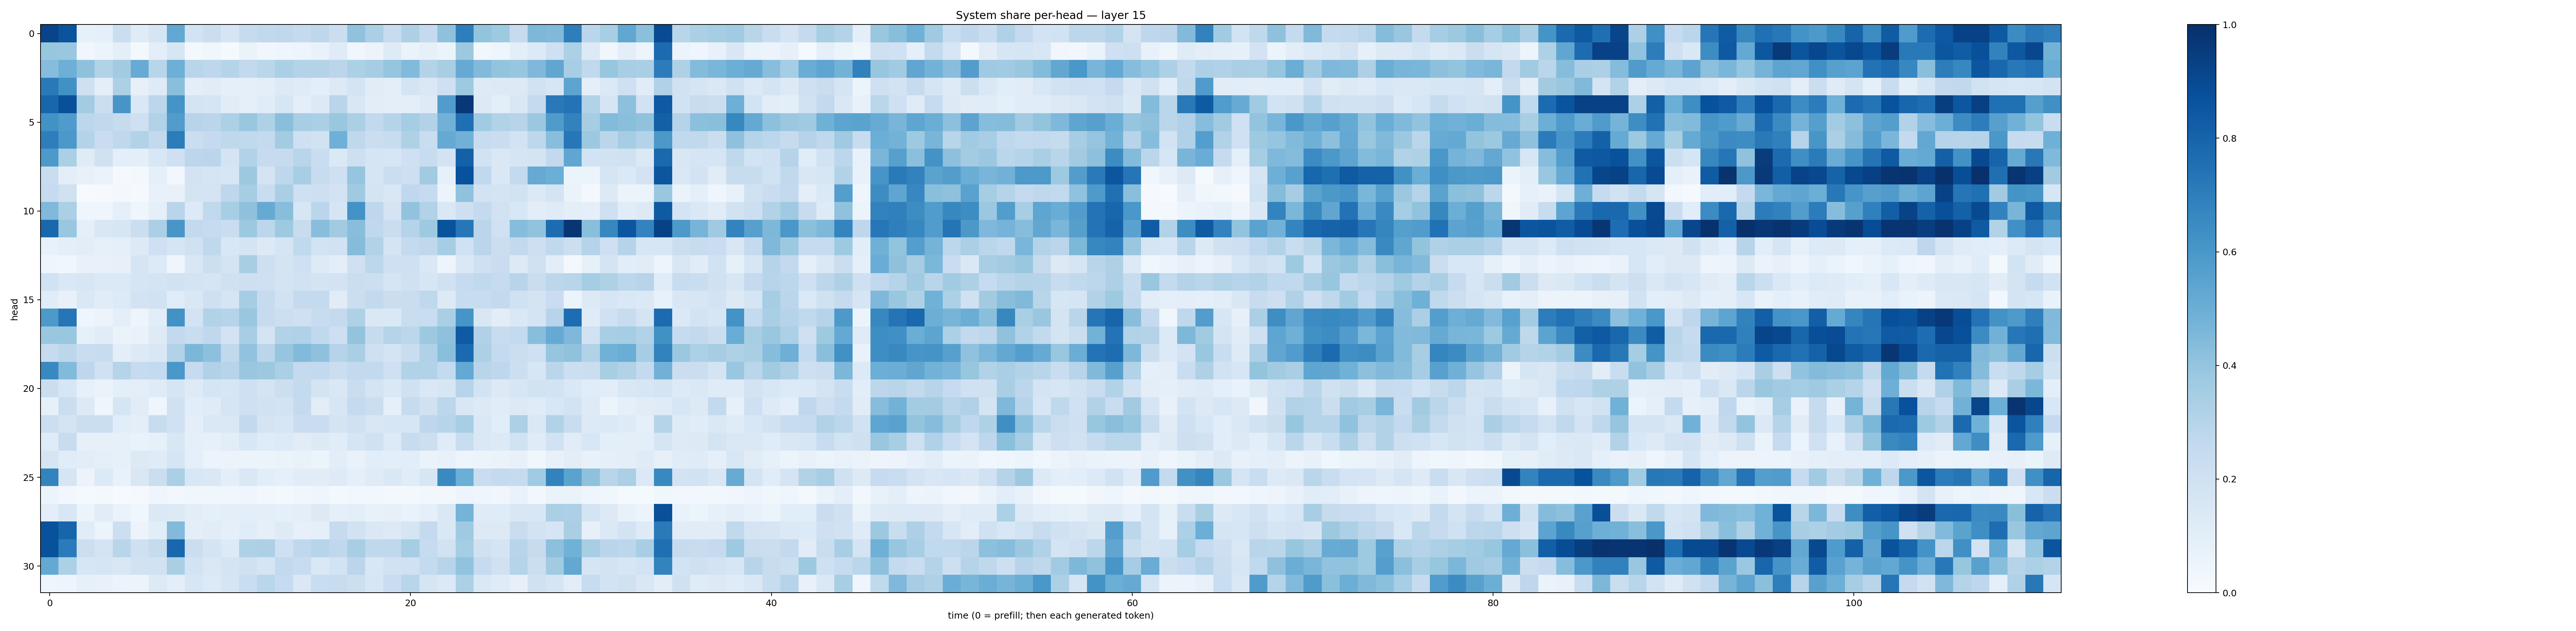

Values plotted in this chart, from the file beside it:
0.9199782, 0.86271566, 0.08331069, 0.08618256, 0.22090426, 0.11810567, 0.16533402, 0.52717763, 0.18507722, 0.22215705, 0.17109714, 0.24467966, 0.2620399, 0.26925716, 0.253872, 0.276114, 0.22495021, 0.40765646, 0.33308864, 0.23833421, 0.32679242, 0.25154504, 0.4107128, 0.6977498
0.3913, 0.3903, 0.03323, 0.05299, 0.09883, 0.01898, 0.09717, 0.1584, 0.01947, 0.03574, 0.01526, 0.0634, 0.03368, 0.04125, 0.04896, 0.06764, 0.1196, 0.03216, 0.0553, 0.1225, 0.06553, 0.08306, 0.05336, 0.3751
0.4332, 0.4951, 0.4105, 0.3106, 0.3597, 0.5114, 0.2928, 0.4923, 0.2896, 0.2768, 0.2995, 0.2609, 0.2885, 0.3349, 0.3053, 0.3057, 0.2833, 0.3304, 0.3495, 0.397, 0.4442, 0.3049, 0.34, 0.5128
0.7186, 0.6289, 0.2062, 0.09467, 0.3282, 0.07838, 0.1221, 0.4234, 0.0943, 0.1109, 0.09099, 0.09225, 0.09807, 0.1324, 0.1172, 0.09677, 0.1277, 0.1733, 0.1117, 0.09987, 0.1789, 0.1459, 0.2053, 0.3717
0.7923, 0.8779, 0.3559, 0.2227, 0.6078, 0.1419, 0.2805, 0.6137, 0.177, 0.1641, 0.11, 0.09088, 0.1169, 0.1566, 0.0992, 0.125, 0.2898, 0.1486, 0.1051, 0.0961, 0.09488, 0.1214, 0.5774, 0.9672
0.6239, 0.5831, 0.2785, 0.2632, 0.2422, 0.2089, 0.3162, 0.5772, 0.2945, 0.2829, 0.3319, 0.3884, 0.3229, 0.4256, 0.3451, 0.335, 0.3858, 0.3351, 0.26, 0.2996, 0.3525, 0.3088, 0.4826, 0.7543
0.6959, 0.597, 0.3078, 0.2282, 0.2729, 0.3153, 0.2605, 0.704, 0.2234, 0.2537, 0.2733, 0.262, 0.2552, 0.3556, 0.2051, 0.1883, 0.4905, 0.2722, 0.2215, 0.2397, 0.3213, 0.2323, 0.5151, 0.4813
0.5934, 0.3326, 0.1201, 0.1958, 0.101, 0.1013, 0.1528, 0.2076, 0.2799, 0.2824, 0.1782, 0.3115, 0.2445, 0.2441, 0.2919, 0.2268, 0.1386, 0.2111, 0.1681, 0.1631, 0.2067, 0.2363, 0.1826, 0.8096
0.2332, 0.09702, 0.07217, 0.06419, 0.01037, 0.01649, 0.08773, 0.03021, 0.1811, 0.1673, 0.1629, 0.3762, 0.1757, 0.2773, 0.3441, 0.2375, 0.2062, 0.3977, 0.1658, 0.2221, 0.2132, 0.3607, 0.08453, 0.8713
0.2491, 0.1965, 0.00624, 0.009574, 0.017, 0.01005, 0.0772, 0.07373, 0.1793, 0.1734, 0.2756, 0.3488, 0.231, 0.3379, 0.2085, 0.2122, 0.1812, 0.3685, 0.1777, 0.151, 0.266, 0.2486, 0.06214, 0.4101
0.4482, 0.3334, 0.04057, 0.04503, 0.08642, 0.04551, 0.08919, 0.2912, 0.1342, 0.2656, 0.3474, 0.4102, 0.5135, 0.4259, 0.1592, 0.2827, 0.1661, 0.6204, 0.2754, 0.1762, 0.4053, 0.3139, 0.1427, 0.2128
0.7889, 0.388, 0.09028, 0.1498, 0.1605, 0.2237, 0.3358, 0.6044, 0.2603, 0.2497, 0.2287, 0.3781, 0.2808, 0.372, 0.2379, 0.4259, 0.361, 0.4262, 0.2698, 0.2295, 0.303, 0.372, 0.865, 0.7238
0.07255, 0.09394, 0.1029, 0.08322, 0.09188, 0.1303, 0.2098, 0.1663, 0.1979, 0.2704, 0.1559, 0.1772, 0.1264, 0.1709, 0.2652, 0.1856, 0.1878, 0.4348, 0.3089, 0.1784, 0.2553, 0.2728, 0.3505, 0.2011
0.04202, 0.03542, 0.07517, 0.07199, 0.07901, 0.1679, 0.135, 0.04038, 0.1556, 0.217, 0.1719, 0.3428, 0.2147, 0.1759, 0.2049, 0.1246, 0.1012, 0.2089, 0.28, 0.2054, 0.2073, 0.1455, 0.04911, 0.147
0.189, 0.1415, 0.1599, 0.1388, 0.1395, 0.1693, 0.179, 0.1923, 0.1752, 0.1711, 0.2021, 0.2116, 0.2039, 0.1768, 0.1908, 0.1749, 0.1827, 0.2193, 0.2155, 0.1679, 0.2003, 0.161, 0.1957, 0.2495
0.1147, 0.07546, 0.1428, 0.1102, 0.1353, 0.1819, 0.1947, 0.117, 0.1446, 0.2094, 0.1651, 0.3498, 0.244, 0.1897, 0.2532, 0.2564, 0.113, 0.2261, 0.2598, 0.2229, 0.2279, 0.2734, 0.1322, 0.2365
0.5903, 0.733, 0.04387, 0.05792, 0.1011, 0.04889, 0.1068, 0.6225, 0.1829, 0.3115, 0.3032, 0.3858, 0.2462, 0.2181, 0.2048, 0.2376, 0.2528, 0.3208, 0.147, 0.1425, 0.2308, 0.2325, 0.3385, 0.6091
0.3854, 0.3837, 0.08365, 0.1135, 0.06616, 0.06666, 0.1236, 0.2616, 0.2308, 0.2685, 0.1834, 0.3442, 0.1749, 0.3111, 0.3202, 0.2624, 0.2147, 0.4012, 0.2434, 0.2976, 0.2775, 0.3769, 0.4106, 0.8362
0.2441, 0.2779, 0.2287, 0.2363, 0.09757, 0.1267, 0.1507, 0.3138, 0.4582, 0.415, 0.2619, 0.4057, 0.2846, 0.3963, 0.4446, 0.413, 0.3026, 0.3398, 0.2066, 0.1794, 0.228, 0.3188, 0.4225, 0.7764
0.6566, 0.4437, 0.2751, 0.1961, 0.3018, 0.2482, 0.2577, 0.5996, 0.249, 0.3189, 0.2953, 0.3847, 0.3781, 0.3346, 0.2553, 0.261, 0.2254, 0.2582, 0.2605, 0.2035, 0.3145, 0.3088, 0.2563, 0.5214
0.2263, 0.1583, 0.08035, 0.06628, 0.09787, 0.09715, 0.1203, 0.171, 0.1228, 0.1694, 0.1638, 0.2078, 0.1777, 0.2179, 0.2568, 0.1783, 0.1431, 0.2335, 0.1745, 0.144, 0.1985, 0.1439, 0.1621, 0.2952
0.08587, 0.2222, 0.1289, 0.04275, 0.1717, 0.1117, 0.04542, 0.1978, 0.106, 0.1174, 0.1692, 0.2069, 0.1886, 0.1836, 0.2504, 0.1052, 0.16, 0.2537, 0.2205, 0.08722, 0.2425, 0.1971, 0.2788, 0.1511
0.2173, 0.177, 0.2249, 0.22, 0.1082, 0.09992, 0.2351, 0.2031, 0.09841, 0.1409, 0.1442, 0.2612, 0.1777, 0.1584, 0.2277, 0.2303, 0.1761, 0.2002, 0.1507, 0.1618, 0.1607, 0.2757, 0.2933, 0.3469
0.1175, 0.2372, 0.07899, 0.07997, 0.081, 0.0665, 0.08585, 0.1485, 0.0937, 0.08162, 0.1032, 0.1536, 0.1208, 0.1367, 0.1126, 0.1272, 0.1171, 0.1704, 0.1978, 0.1333, 0.2362, 0.2166, 0.1175, 0.2322
0.1672, 0.1146, 0.102, 0.09248, 0.08502, 0.1327, 0.1196, 0.1697, 0.092, 0.06116, 0.05718, 0.05329, 0.05453, 0.06376, 0.06988, 0.05216, 0.1027, 0.07003, 0.1093, 0.09596, 0.1067, 0.06391, 0.07494, 0.0502
0.6785, 0.1643, 0.05739, 0.1357, 0.07436, 0.1505, 0.2223, 0.3349, 0.1547, 0.1413, 0.1014, 0.1411, 0.1077, 0.09137, 0.1138, 0.11, 0.123, 0.08639, 0.1211, 0.1407, 0.117, 0.1611, 0.6527, 0.4998
0.06143, 0.02401, 0.01304, 0.02263, 0.0075, 0.009964, 0.03959, 0.03106, 0.03701, 0.03703, 0.03214, 0.04385, 0.02636, 0.01602, 0.03216, 0.04257, 0.01608, 0.0288, 0.0243, 0.02151, 0.02183, 0.02448, 0.02633, 0.0492
0.09702, 0.155, 0.06141, 0.1103, 0.06597, 0.03567, 0.138, 0.1284, 0.1033, 0.0935, 0.101, 0.1, 0.09908, 0.09034, 0.1003, 0.1291, 0.08759, 0.09919, 0.07329, 0.07856, 0.06872, 0.08707, 0.1452, 0.4744
0.8675, 0.7958, 0.1147, 0.05865, 0.2173, 0.05598, 0.109, 0.4416, 0.09618, 0.1136, 0.09084, 0.1133, 0.08999, 0.1242, 0.08181, 0.08625, 0.2476, 0.1923, 0.1479, 0.1268, 0.1709, 0.251, 0.1424, 0.3681
0.869, 0.7096, 0.2178, 0.1797, 0.2922, 0.2072, 0.2446, 0.7863, 0.2192, 0.1723, 0.1364, 0.3213, 0.3254, 0.2094, 0.2669, 0.2964, 0.2686, 0.3406, 0.272, 0.2725, 0.3519, 0.2487, 0.1891, 0.3531
0.5202, 0.3317, 0.1619, 0.1652, 0.1486, 0.195, 0.193, 0.3389, 0.1864, 0.1483, 0.178, 0.1963, 0.1681, 0.2595, 0.2375, 0.1444, 0.1862, 0.2827, 0.1562, 0.1915, 0.2008, 0.2564, 0.2943, 0.404
0.03963, 0.04811, 0.08584, 0.07226, 0.06087, 0.05236, 0.1321, 0.09438, 0.1592, 0.1329, 0.1717, 0.2314, 0.2856, 0.2488, 0.1439, 0.2308, 0.2358, 0.2175, 0.1594, 0.2299, 0.2917, 0.1717, 0.1389, 0.3283
